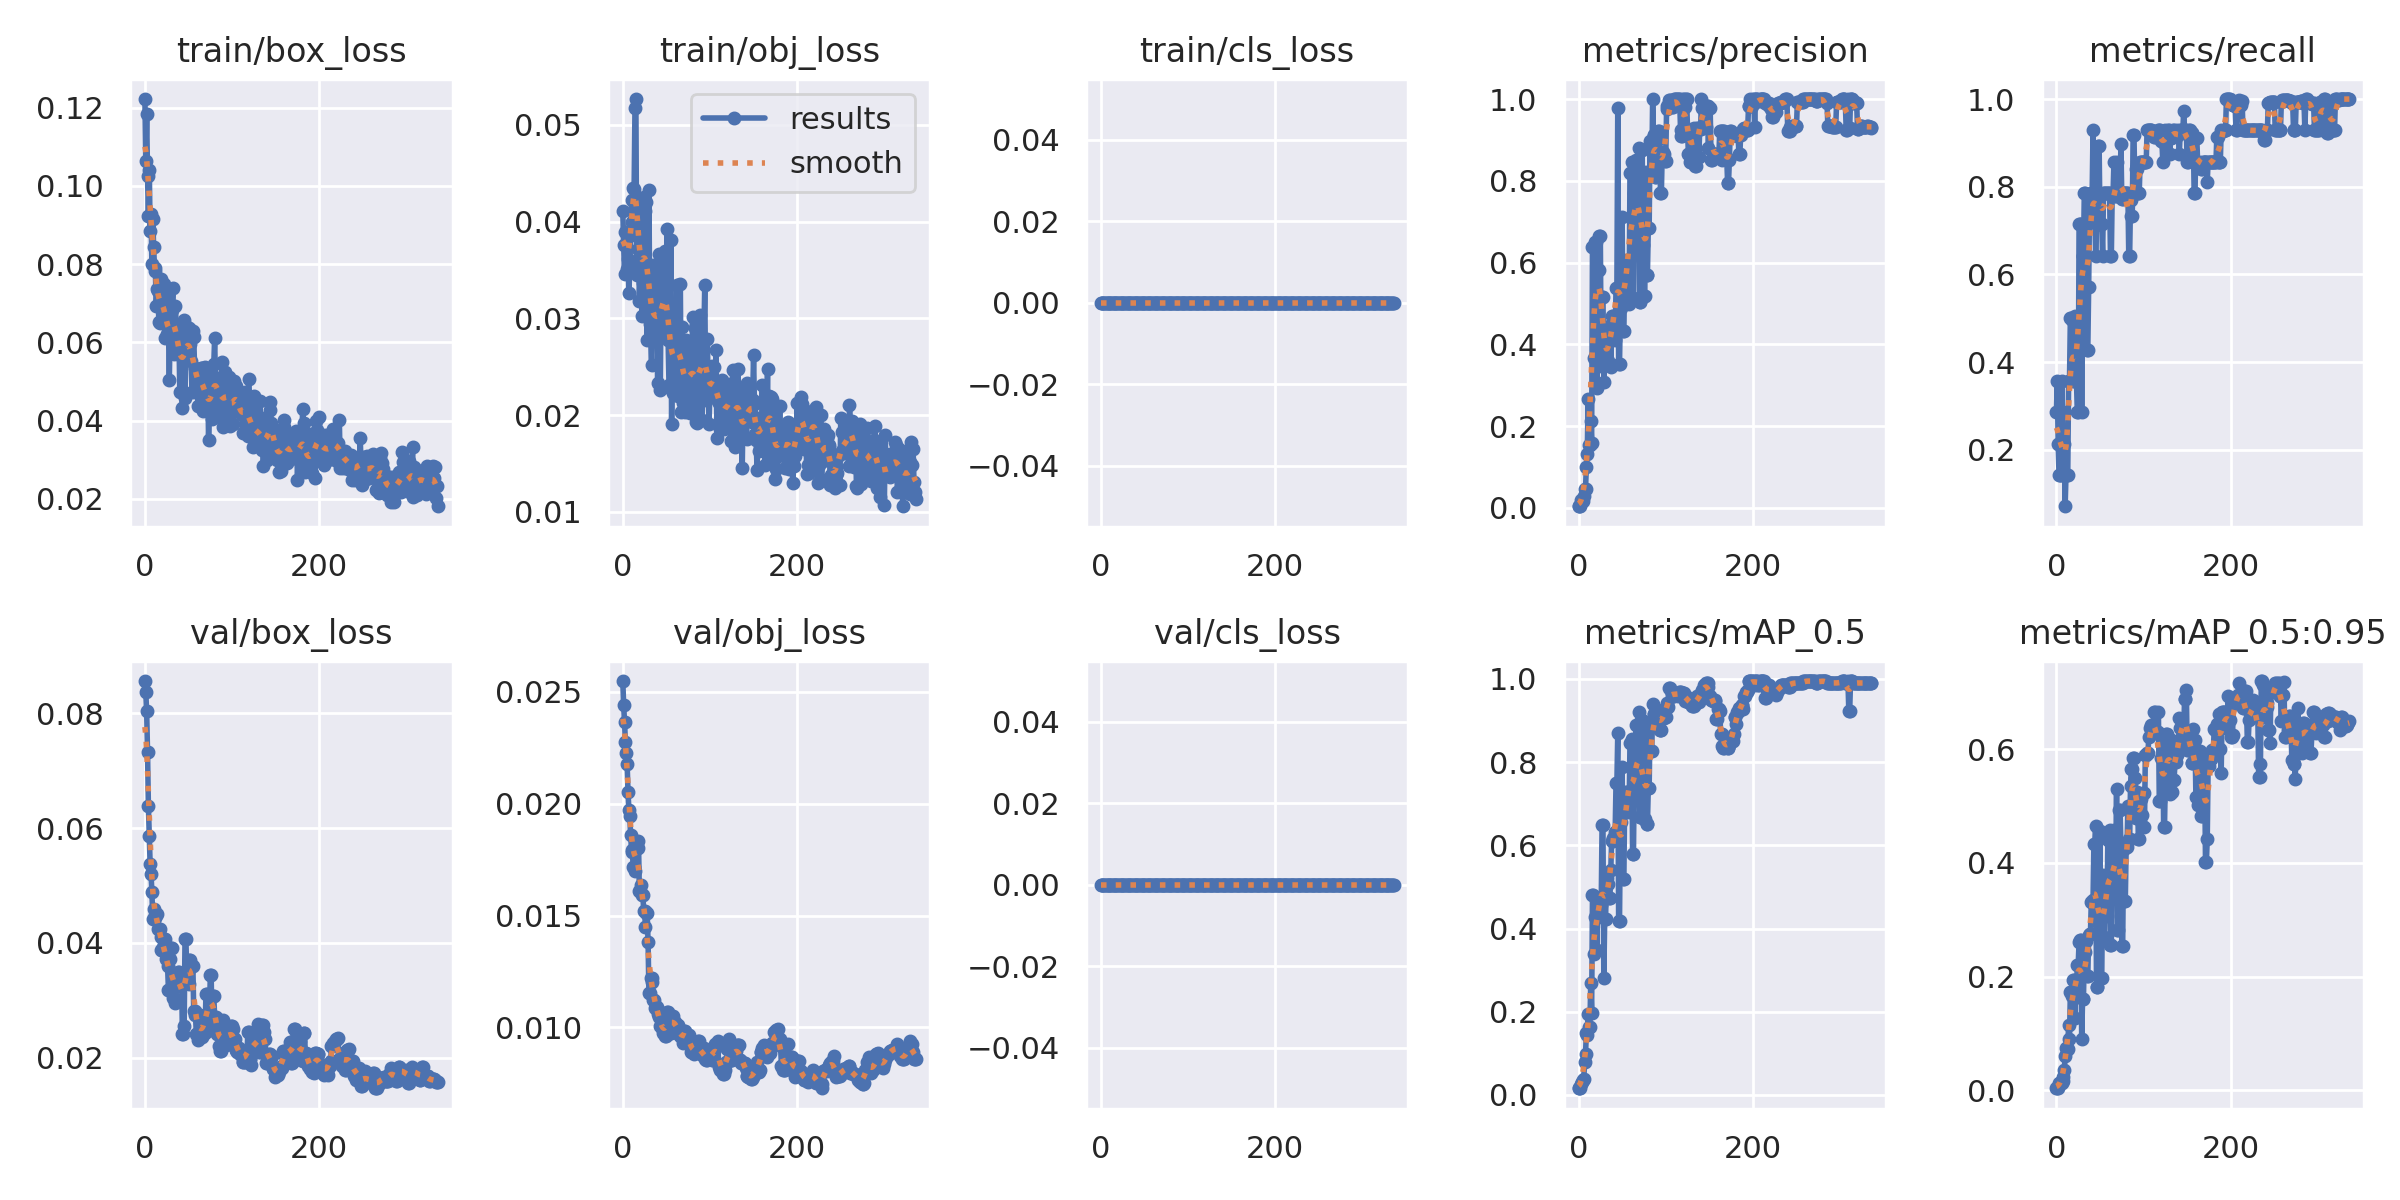

The file beside this chart, header and first rows:
epoch, train/box_loss, train/obj_loss, train/cls_loss, metrics/precision, metrics/recall, metrics/mAP_0.5, metrics/mAP_0.5:0.95, val/box_loss, val/obj_loss, val/cls_loss, x/lr0, x/lr1, x/lr2
0, 0.1222, 0.04115, 0, 0.005024, 0.2857, 0.01617, 0.004486, 0.08566, 0.02548, 0, 0.0964, 0.0004, 0.0004
1, 0.1065, 0.0376, 0, 0.003969, 0.3571, 0.01616, 0.003833, 0.08369, 0.02441, 0, 0.0919, 0.0008982, 0.0008982
2, 0.1183, 0.03462, 0, 0.005368, 0.2143, 0.01635, 0.004103, 0.08035, 0.02365, 0, 0.08739, 0.001394, 0.001394
3, 0.1026, 0.03889, 0, 0.01891, 0.1429, 0.02685, 0.01232, 0.07332, 0.02275, 0, 0.08289, 0.001889, 0.001889
4, 0.09228, 0.03891, 0, 0.0177, 0.1429, 0.03043, 0.0127, 0.06383, 0.02228, 0, 0.07838, 0.002381, 0.002381
5, 0.1041, 0.03513, 0, 0.01763, 0.1429, 0.03674, 0.01499, 0.05856, 0.02176, 0, 0.07387, 0.002871, 0.002871
6, 0.08845, 0.03618, 0, 0.02917, 0.3571, 0.03868, 0.01267, 0.05368, 0.02053, 0, 0.06936, 0.00336, 0.00336
7, 0.09278, 0.03264, 0, 0.04502, 0.2857, 0.08039, 0.01665, 0.05208, 0.01974, 0, 0.06485, 0.003846, 0.003846
8, 0.0799, 0.0351, 0, 0.0473, 0.1429, 0.09861, 0.02287, 0.04889, 0.01947, 0, 0.06033, 0.004331, 0.004331
9, 0.09157, 0.03865, 0, 0.1012, 0.2143, 0.1493, 0.03543, 0.04423, 0.01859, 0, 0.05581, 0.004813, 0.004813
10, 0.08447, 0.0422, 0, 0.1309, 0.07143, 0.1444, 0.05965, 0.04587, 0.01794, 0, 0.05129, 0.005293, 0.005293
11, 0.07908, 0.04002, 0, 0.2669, 0.1429, 0.1941, 0.0747, 0.04441, 0.01785, 0, 0.04677, 0.005772, 0.005772
12, 0.07814, 0.04349, 0, 0.1529, 0.1429, 0.1635, 0.07257, 0.04487, 0.01715, 0, 0.04225, 0.006248, 0.006248
13, 0.06933, 0.04342, 0, 0.1529, 0.1429, 0.1635, 0.07257, 0.04487, 0.01715, 0, 0.03772, 0.006723, 0.006723
14, 0.07368, 0.05176, 0, 0.2133, 0.3571, 0.2689, 0.1144, 0.04497, 0.01699, 0, 0.0332, 0.007196, 0.007196
15, 0.073, 0.05268, 0, 0.1593, 0.3571, 0.1975, 0.09102, 0.0425, 0.01829, 0, 0.02867, 0.007666, 0.007666
16, 0.0652, 0.03444, 0, 0.6393, 0.5, 0.48, 0.1731, 0.04245, 0.01804, 0, 0.02414, 0.008135, 0.008135
17, 0.06496, 0.03714, 0, 0.6393, 0.5, 0.48, 0.1731, 0.04245, 0.01804, 0, 0.0196, 0.008602, 0.008602
18, 0.07628, 0.04141, 0, 0.366, 0.4951, 0.3387, 0.1654, 0.04095, 0.01832, 0, 0.01507, 0.009066, 0.009066
19, 0.06935, 0.03175, 0, 0.6512, 0.3571, 0.4281, 0.1942, 0.03879, 0.01611, 0, 0.01053, 0.009529, 0.009529
20, 0.07285, 0.03484, 0, 0.6512, 0.3571, 0.4281, 0.1942, 0.03879, 0.01611, 0, 0.009606, 0.009606, 0.009606
21, 0.0673, 0.03695, 0, 0.2941, 0.5061, 0.3476, 0.127, 0.03925, 0.01637, 0, 0.009606, 0.009606, 0.009606
22, 0.07498, 0.03027, 0, 0.5826, 0.3571, 0.4515, 0.177, 0.04076, 0.01594, 0, 0.009586, 0.009586, 0.009586
23, 0.06114, 0.03367, 0, 0.5826, 0.3571, 0.4515, 0.177, 0.04076, 0.01594, 0, 0.009566, 0.009566, 0.009566
24, 0.07105, 0.04253, 0, 0.6662, 0.2857, 0.4468, 0.2214, 0.03723, 0.0152, 0, 0.009546, 0.009546, 0.009546
25, 0.06205, 0.04108, 0, 0.6662, 0.2857, 0.4468, 0.2214, 0.03723, 0.0152, 0, 0.009527, 0.009527, 0.009527
26, 0.06462, 0.03249, 0, 0.3467, 0.7143, 0.4572, 0.2615, 0.0359, 0.01449, 0, 0.009507, 0.009507, 0.009507
27, 0.06381, 0.04206, 0, 0.5161, 0.7143, 0.6478, 0.2652, 0.03179, 0.0151, 0, 0.009487, 0.009487, 0.009487
28, 0.05045, 0.02776, 0, 0.5161, 0.7143, 0.6478, 0.2652, 0.03179, 0.0151, 0, 0.009468, 0.009468, 0.009468
29, 0.06446, 0.03432, 0, 0.3089, 0.2857, 0.2813, 0.09085, 0.03727, 0.0138, 0, 0.009448, 0.009448, 0.009448
30, 0.06788, 0.0433, 0, 0.3585, 0.6429, 0.4231, 0.1601, 0.03918, 0.01154, 0, 0.009428, 0.009428, 0.009428
31, 0.06826, 0.02947, 0, 0.3585, 0.6429, 0.4231, 0.1601, 0.03918, 0.01154, 0, 0.009408, 0.009408, 0.009408
32, 0.07382, 0.02785, 0, 0.3653, 0.7857, 0.5215, 0.2435, 0.03039, 0.0122, 0, 0.009389, 0.009389, 0.009389
33, 0.05707, 0.0252, 0, 0.3653, 0.7857, 0.5215, 0.2435, 0.03039, 0.0122, 0, 0.009369, 0.009369, 0.009369
34, 0.06277, 0.03201, 0, 0.3583, 0.5714, 0.5073, 0.2624, 0.02955, 0.01203, 0, 0.009349, 0.009349, 0.009349
35, 0.06938, 0.03549, 0, 0.4452, 0.4286, 0.4733, 0.2011, 0.03253, 0.01124, 0, 0.009329, 0.009329, 0.009329
36, 0.06326, 0.02871, 0, 0.4452, 0.4286, 0.4733, 0.2011, 0.03253, 0.01124, 0, 0.00931, 0.00931, 0.00931
37, 0.05942, 0.0289, 0, 0.3452, 0.5714, 0.5404, 0.2729, 0.03344, 0.01089, 0, 0.00929, 0.00929, 0.00929
38, 0.05768, 0.02957, 0, 0.469, 0.7577, 0.6108, 0.2743, 0.03499, 0.01092, 0, 0.00927, 0.00927, 0.00927
39, 0.06229, 0.03304, 0, 0.469, 0.7577, 0.6108, 0.2743, 0.03499, 0.01092, 0, 0.009251, 0.009251, 0.009251
40, 0.04733, 0.02334, 0, 0.4364, 0.7857, 0.6182, 0.3305, 0.03449, 0.01061, 0, 0.009231, 0.009231, 0.009231
41, 0.06345, 0.03662, 0, 0.4364, 0.7857, 0.6182, 0.3305, 0.03449, 0.01061, 0, 0.009211, 0.009211, 0.009211
42, 0.05613, 0.03193, 0, 0.4115, 0.9286, 0.6331, 0.3339, 0.03474, 0.01045, 0, 0.009191, 0.009191, 0.009191
43, 0.04314, 0.02257, 0, 0.5379, 0.7493, 0.7489, 0.4324, 0.02409, 0.01008, 0, 0.009172, 0.009172, 0.009172
44, 0.05774, 0.03345, 0, 0.5379, 0.7493, 0.7489, 0.4324, 0.02409, 0.01008, 0, 0.009152, 0.009152, 0.009152
45, 0.06563, 0.03352, 0, 0.9786, 0.6429, 0.8696, 0.4651, 0.02551, 0.009993, 0, 0.009132, 0.009132, 0.009132
46, 0.0458, 0.02876, 0, 0.3523, 0.7143, 0.4192, 0.1814, 0.04069, 0.00977, 0, 0.009113, 0.009113, 0.009113
47, 0.06228, 0.03117, 0, 0.3523, 0.7143, 0.4192, 0.1814, 0.04069, 0.00977, 0, 0.009093, 0.009093, 0.009093
48, 0.06389, 0.03693, 0, 0.49, 0.893, 0.6558, 0.3574, 0.03485, 0.009617, 0, 0.009073, 0.009073, 0.009073
49, 0.06054, 0.02885, 0, 0.49, 0.893, 0.6558, 0.3574, 0.03485, 0.009617, 0, 0.009053, 0.009053, 0.009053
50, 0.05964, 0.03487, 0, 0.711, 0.7143, 0.7895, 0.4555, 0.03277, 0.01001, 0, 0.009034, 0.009034, 0.009034
51, 0.06356, 0.03922, 0, 0.4319, 0.7143, 0.5194, 0.1974, 0.03701, 0.01067, 0, 0.009014, 0.009014, 0.009014
52, 0.05953, 0.02772, 0, 0.4319, 0.7143, 0.5194, 0.1974, 0.03701, 0.01067, 0, 0.008994, 0.008994, 0.008994
53, 0.05521, 0.02316, 0, 0.5929, 0.6429, 0.7293, 0.3781, 0.03611, 0.01044, 0, 0.008974, 0.008974, 0.008974
54, 0.04739, 0.02282, 0, 0.5436, 0.7857, 0.6865, 0.2704, 0.03602, 0.009731, 0, 0.008955, 0.008955, 0.008955
55, 0.06289, 0.03807, 0, 0.5436, 0.7857, 0.6865, 0.2704, 0.03602, 0.009731, 0, 0.008935, 0.008935, 0.008935
56, 0.0613, 0.01903, 0, 0.6068, 0.7857, 0.7286, 0.3447, 0.02807, 0.01043, 0, 0.008915, 0.008915, 0.008915
57, 0.05345, 0.02763, 0, 0.6068, 0.7857, 0.7286, 0.3447, 0.02807, 0.01043, 0, 0.008896, 0.008896, 0.008896
58, 0.0473, 0.02232, 0, 0.4991, 0.7857, 0.6795, 0.3064, 0.02746, 0.01049, 0, 0.008876, 0.008876, 0.008876
59, 0.05079, 0.02561, 0, 0.8187, 0.7857, 0.8455, 0.4406, 0.02405, 0.01025, 0, 0.008856, 0.008856, 0.008856
... 277 more rows
